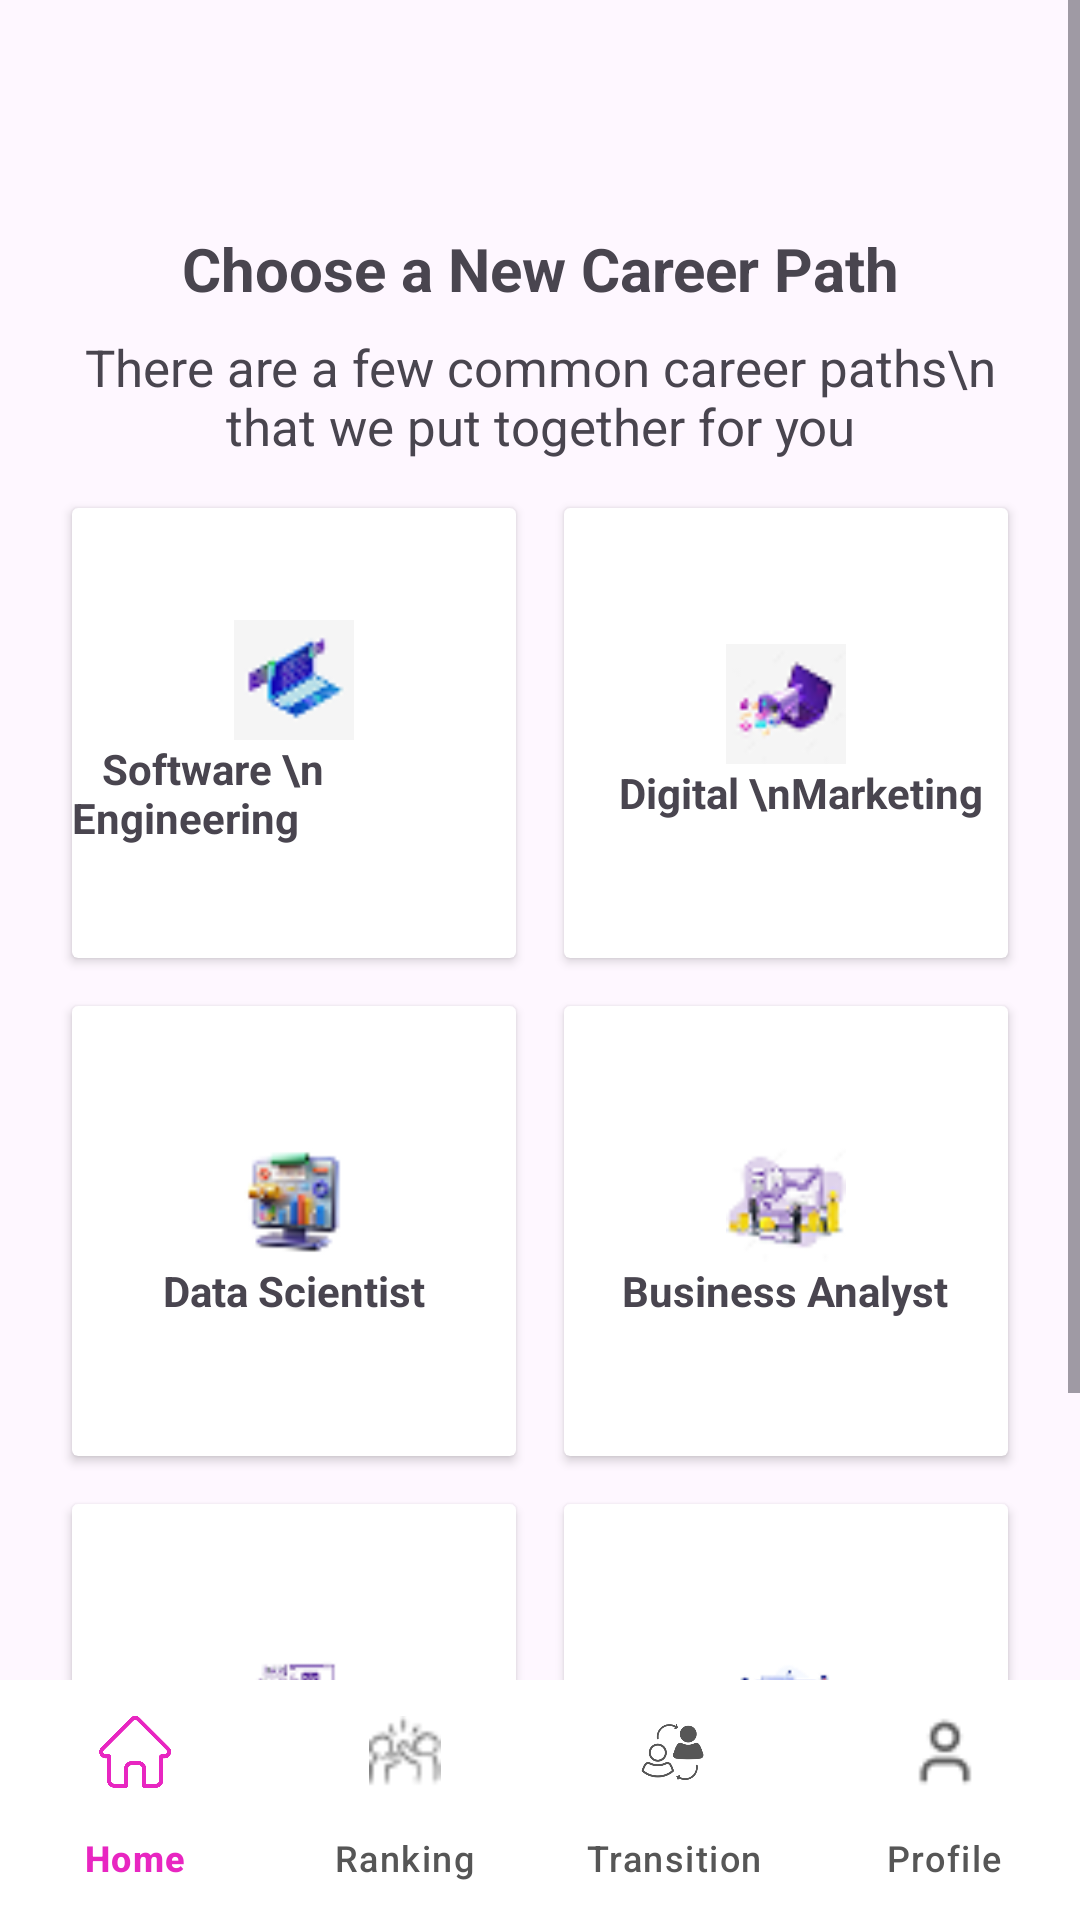

Produce the Android XML layout that renders to this screen, including the resource entries it uses.
<!-- AndroidManifest.xml: application theme Theme.Mind2Career -->
<!-- res/layout/activity_transition_screen.xml -->
<?xml version="1.0" encoding="utf-8"?>
<androidx.constraintlayout.widget.ConstraintLayout
    xmlns:android="http://schemas.android.com/apk/res/android"
    xmlns:app="http://schemas.android.com/apk/res-auto"
    android:layout_width="match_parent"
    android:id="@+id/main"
    android:layout_height="match_parent">

    
    <ScrollView
        android:id="@+id/scrollView"
        android:layout_width="0dp"
        android:layout_height="0dp"
        app:layout_constraintTop_toTopOf="parent"
        app:layout_constraintBottom_toTopOf="@id/bottomNav"
        app:layout_constraintStart_toStartOf="parent"
        app:layout_constraintEnd_toEndOf="parent">

        <LinearLayout
            android:layout_width="match_parent"
            android:layout_height="wrap_content"
            android:orientation="vertical"
            android:padding="16dp">

            
            <TextView
                android:layout_width="match_parent"
                android:layout_height="wrap_content"
                android:text="Choose a New Career Path"
                android:layout_marginTop="60dp"
                android:textSize="20sp"
                android:textStyle="bold"
                android:gravity="center"/>

            
            <TextView
                android:layout_width="match_parent"
                android:layout_height="wrap_content"
                android:textSize="17sp"
                android:text="There are a few common career paths\n that we put together for you"
                android:gravity="center"
                android:padding="8dp"/>

            
            <LinearLayout
                android:layout_width="match_parent"
                android:layout_height="wrap_content"
                android:orientation="horizontal">

                <androidx.cardview.widget.CardView
                    android:id="@+id/cardSoftwareEngineering"
                    android:layout_width="0dp"
                    android:layout_height="150dp"
                    android:layout_weight="1"
                    android:layout_margin="8dp">

                    <LinearLayout
                        android:layout_width="match_parent"
                        android:layout_height="match_parent"
                        android:gravity="center"
                        android:orientation="vertical">

                        <ImageView
                            android:layout_width="40dp"
                            android:layout_height="40dp"
                            android:src="@drawable/laptop"/>

                        <TextView
                            android:layout_width="wrap_content"
                            android:layout_height="wrap_content"
                            android:textStyle="bold"
                            android:text="   Software \n Engineering"/>
                    </LinearLayout>
                </androidx.cardview.widget.CardView>

                <androidx.cardview.widget.CardView
                    android:id="@+id/cardDigitalMarketing"
                    android:layout_width="0dp"
                    android:layout_height="150dp"
                    android:layout_weight="1"
                    android:layout_margin="8dp">

                    <LinearLayout
                        android:layout_width="match_parent"
                        android:layout_height="match_parent"
                        android:gravity="center"
                        android:orientation="vertical">

                        <ImageView
                            android:layout_width="40dp"
                            android:layout_height="40dp"
                            android:src="@drawable/digitalmarketing"/>

                        <TextView
                            android:layout_width="wrap_content"
                            android:layout_height="wrap_content"
                            android:textStyle="bold"
                            android:text="   Digital \nMarketing"/>
                    </LinearLayout>
                </androidx.cardview.widget.CardView>

            </LinearLayout>

            
            <LinearLayout
                android:layout_width="match_parent"
                android:layout_height="wrap_content"
                android:orientation="horizontal">

                <androidx.cardview.widget.CardView
                    android:id="@+id/cardDataScientist"
                    android:layout_width="0dp"
                    android:layout_height="150dp"
                    android:layout_weight="1"
                    android:layout_margin="8dp">

                    <LinearLayout
                        android:layout_width="match_parent"
                        android:layout_height="match_parent"
                        android:gravity="center"
                        android:orientation="vertical">

                        <ImageView
                            android:layout_width="40dp"
                            android:layout_height="40dp"
                            android:src="@drawable/monitor"/>

                        <TextView
                            android:layout_width="wrap_content"
                            android:layout_height="wrap_content"
                            android:textStyle="bold"
                            android:text="Data Scientist"/>
                    </LinearLayout>
                </androidx.cardview.widget.CardView>

                <androidx.cardview.widget.CardView
                    android:id="@+id/cardBusinessAnalyst"
                    android:layout_width="0dp"
                    android:layout_height="150dp"
                    android:layout_weight="1"
                    android:layout_margin="8dp">

                    <LinearLayout
                        android:layout_width="match_parent"
                        android:layout_height="match_parent"
                        android:gravity="center"
                        android:orientation="vertical">

                        <ImageView
                            android:layout_width="40dp"
                            android:layout_height="40dp"
                            android:src="@drawable/business"/>

                        <TextView
                            android:layout_width="wrap_content"
                            android:layout_height="wrap_content"
                            android:textStyle="bold"
                            android:text="Business Analyst"/>
                    </LinearLayout>
                </androidx.cardview.widget.CardView>

            </LinearLayout>

            
            <LinearLayout
                android:layout_width="match_parent"
                android:layout_height="wrap_content"
                android:orientation="horizontal">

                <androidx.cardview.widget.CardView
                    android:id="@+id/cardTeacher"
                    android:layout_width="0dp"
                    android:layout_height="150dp"
                    android:layout_weight="1"
                    android:layout_margin="8dp">

                    <LinearLayout
                        android:layout_width="match_parent"
                        android:layout_height="match_parent"
                        android:gravity="center"
                        android:orientation="vertical">

                        <ImageView
                            android:layout_width="40dp"
                            android:layout_height="40dp"
                            android:src="@drawable/teacher"/>

                        <TextView
                            android:layout_width="wrap_content"
                            android:layout_height="wrap_content"
                            android:textSize="15sp"
                            android:textStyle="bold"
                            android:text="Teacher"/>
                    </LinearLayout>
                </androidx.cardview.widget.CardView>

                <androidx.cardview.widget.CardView
                    android:id="@+id/cardDesign"
                    android:layout_width="0dp"
                    android:layout_height="150dp"
                    android:layout_weight="1"
                    android:layout_margin="8dp">

                    <LinearLayout
                        android:layout_width="match_parent"
                        android:layout_height="match_parent"
                        android:gravity="center"
                        android:orientation="vertical">

                        <ImageView
                            android:layout_width="40dp"
                            android:layout_height="40dp"
                            android:src="@drawable/design"/>

                        <TextView
                            android:layout_width="wrap_content"
                            android:layout_height="wrap_content"
                            android:textStyle="bold"
                            android:textSize="15sp"
                            android:text="Design"/>
                    </LinearLayout>
                </androidx.cardview.widget.CardView>

            </LinearLayout>

        </LinearLayout>
    </ScrollView>

    <com.google.android.material.bottomnavigation.BottomNavigationView
        android:id="@+id/bottomNav"
        android:layout_width="0dp"
        android:layout_height="wrap_content"
        android:background="@android:color/white"
        android:elevation="10dp"
        app:itemIconTint="@color/nav_color"
        app:itemTextColor="@color/nav_color"
        app:labelVisibilityMode="labeled"
        app:menu="@menu/bottom_nav"
        app:layout_constraintBottom_toBottomOf="parent"
        app:layout_constraintStart_toStartOf="parent"
        app:layout_constraintEnd_toEndOf="parent"/>

</androidx.constraintlayout.widget.ConstraintLayout>
<!-- resources referenced by this layout -->
<resources>
  <!-- drawable business: png bitmap (drawable, 2183 bytes) -->
  <!-- drawable design: png bitmap (drawable, 2765 bytes) -->
  <!-- drawable digitalmarketing: png bitmap (drawable, 1741 bytes) -->
  <!-- drawable laptop: png bitmap (drawable, 1454 bytes) -->
  <!-- drawable monitor: png bitmap (drawable, 2091 bytes) -->
  <!-- drawable teacher: png bitmap (drawable, 2578 bytes) -->
  <style name="Theme.Mind2Career" parent="Base.Theme.Mind2Career" />
  <style name="Base.Theme.Mind2Career" parent="Theme.Material3.DayNight.NoActionBar">
          
          
      </style>
</resources>
